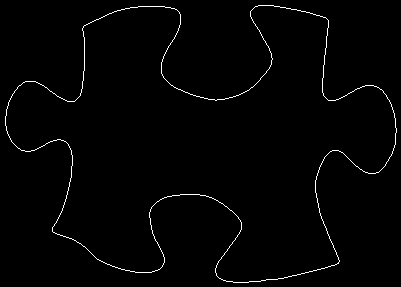

Source data for this figure (header and first rows):
82, 29
82, 28
83, 27
83, 26
84, 25
85, 25
86, 24
87, 24
88, 23
89, 23
90, 22
91, 22
92, 21
93, 21
94, 20
95, 20
96, 19
97, 19
98, 19
99, 18
100, 18
101, 17
102, 17
103, 16
104, 16
105, 15
106, 15
107, 14
108, 14
109, 13
110, 13
111, 13
112, 12
113, 12
114, 11
115, 11
116, 11
117, 10
118, 10
119, 10
120, 10
121, 9
122, 9
123, 9
124, 9
125, 8
126, 8
127, 8
128, 8
129, 8
130, 7
131, 7
132, 7
133, 7
134, 7
135, 7
136, 7
137, 7
138, 6
139, 6
140, 6
... 1,485 more rows
